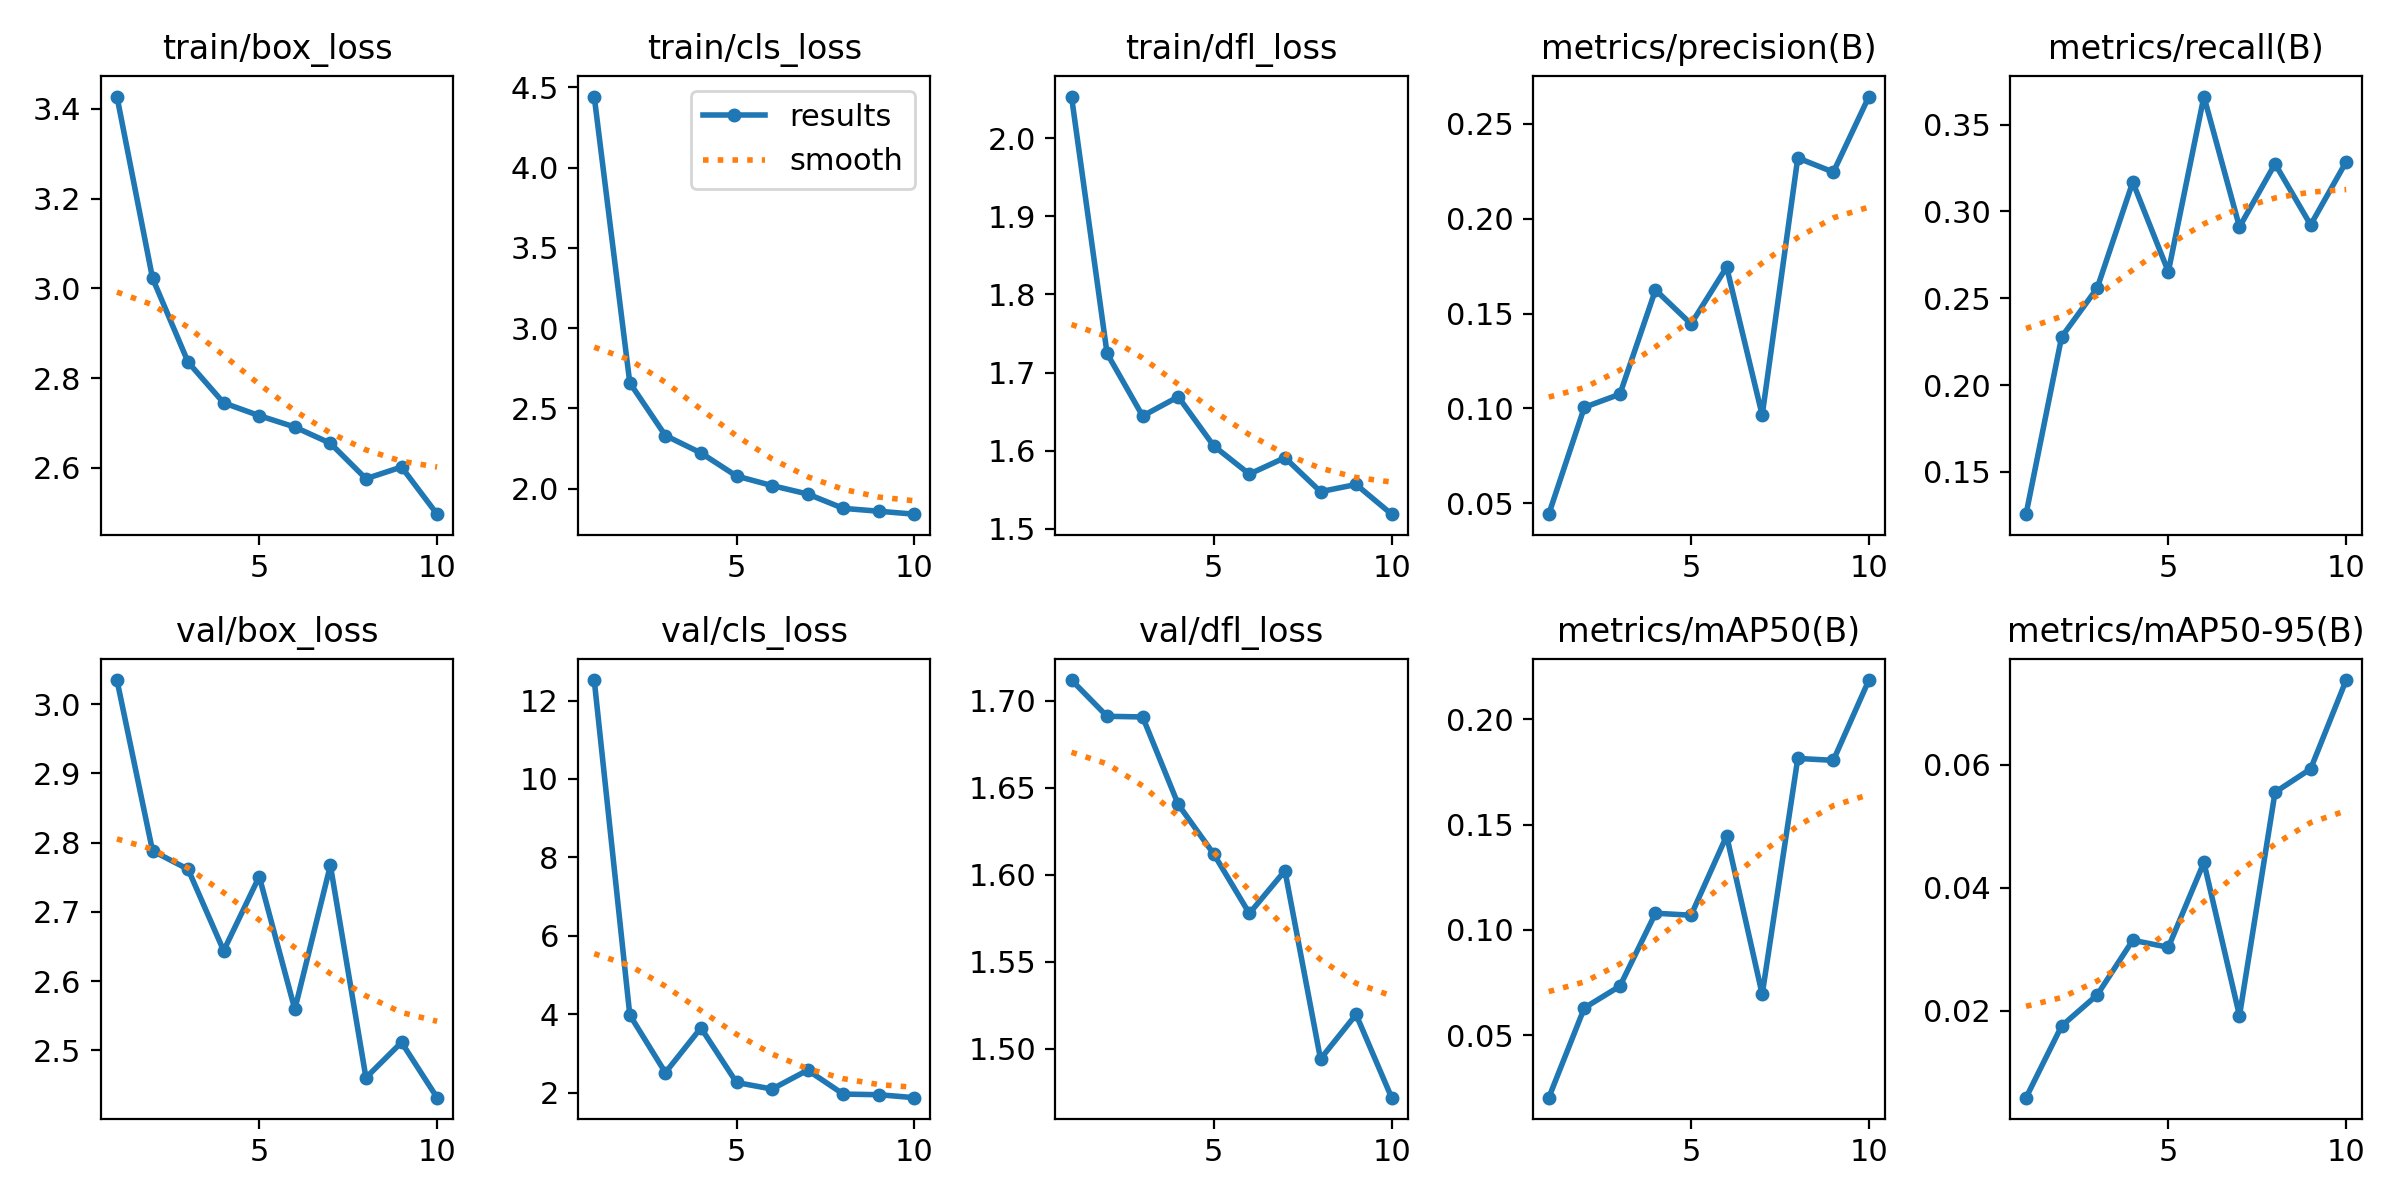

Data behind this chart, as committed beside it:
epoch, time, train/box_loss, train/cls_loss, train/dfl_loss, metrics/precision(B), metrics/recall(B), metrics/mAP50(B), metrics/mAP50-95(B), val/box_loss, val/cls_loss, val/dfl_loss, lr/pg0, lr/pg1, lr/pg2
1, 115, 3.427, 4.442, 2.054, 0.04422, 0.1256, 0.02027, 0.00583, 3.035, 12.52, 1.712, 0.00018, 0.00018, 0.00018
2, 223.6, 3.023, 2.66, 1.724, 0.1006, 0.2277, 0.0629, 0.01751, 2.788, 3.981, 1.691, 0.0003424, 0.0003424, 0.0003424
3, 334.4, 2.836, 2.332, 1.644, 0.1075, 0.2559, 0.07325, 0.02256, 2.762, 2.511, 1.691, 0.0004652, 0.0004652, 0.0004652
4, 444.2, 2.745, 2.223, 1.669, 0.1625, 0.3169, 0.1079, 0.03146, 2.644, 3.653, 1.64, 0.0005483, 0.0005483, 0.0005483
5, 557.7, 2.717, 2.079, 1.606, 0.1445, 0.2653, 0.1069, 0.03032, 2.751, 2.26, 1.612, 0.0005919, 0.0005919, 0.0005919
6, 668.9, 2.691, 2.02, 1.57, 0.1745, 0.3662, 0.1447, 0.04413, 2.559, 2.092, 1.578, 0.0005959, 0.0005959, 0.0005959
7, 781.7, 2.655, 1.967, 1.591, 0.09643, 0.2911, 0.06932, 0.01917, 2.767, 2.575, 1.602, 0.0005603, 0.0005603, 0.0005603
8, 893.6, 2.576, 1.878, 1.547, 0.2321, 0.3275, 0.1814, 0.05556, 2.461, 1.965, 1.494, 0.0004851, 0.0004851, 0.0004851
9, 1005, 2.602, 1.86, 1.557, 0.2246, 0.2923, 0.1805, 0.05936, 2.512, 1.948, 1.52, 0.0003702, 0.0003702, 0.0003702
10, 1115, 2.497, 1.842, 1.518, 0.2645, 0.3286, 0.2186, 0.07383, 2.432, 1.873, 1.472, 0.0002158, 0.0002158, 0.0002158
